Photos from the image-classification dataset "Dataset" in the GitHub repository ragavpn/WELD_DETECTION. Its 6 classes are: burn through, excess penetration, gas hole, lack of fusion, multiple pores, no anomaly.

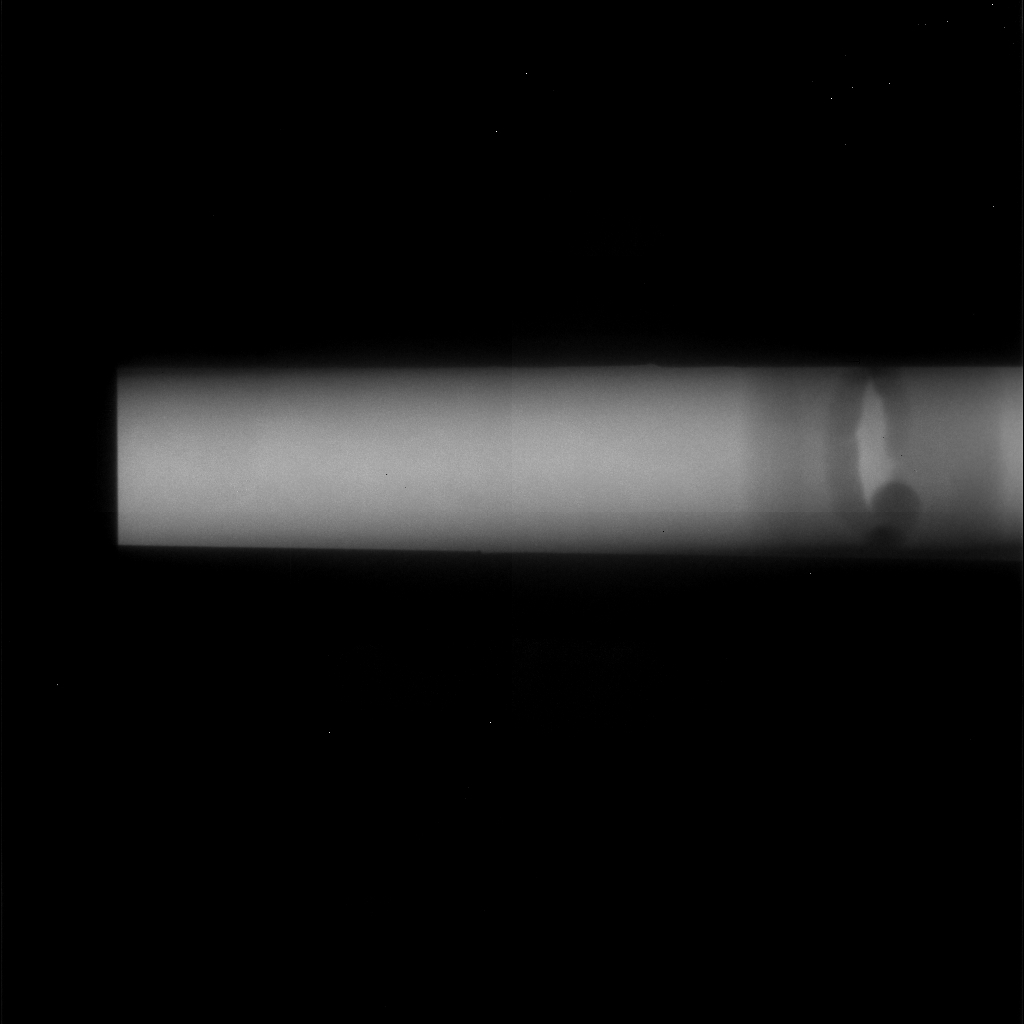
Label: excess penetration

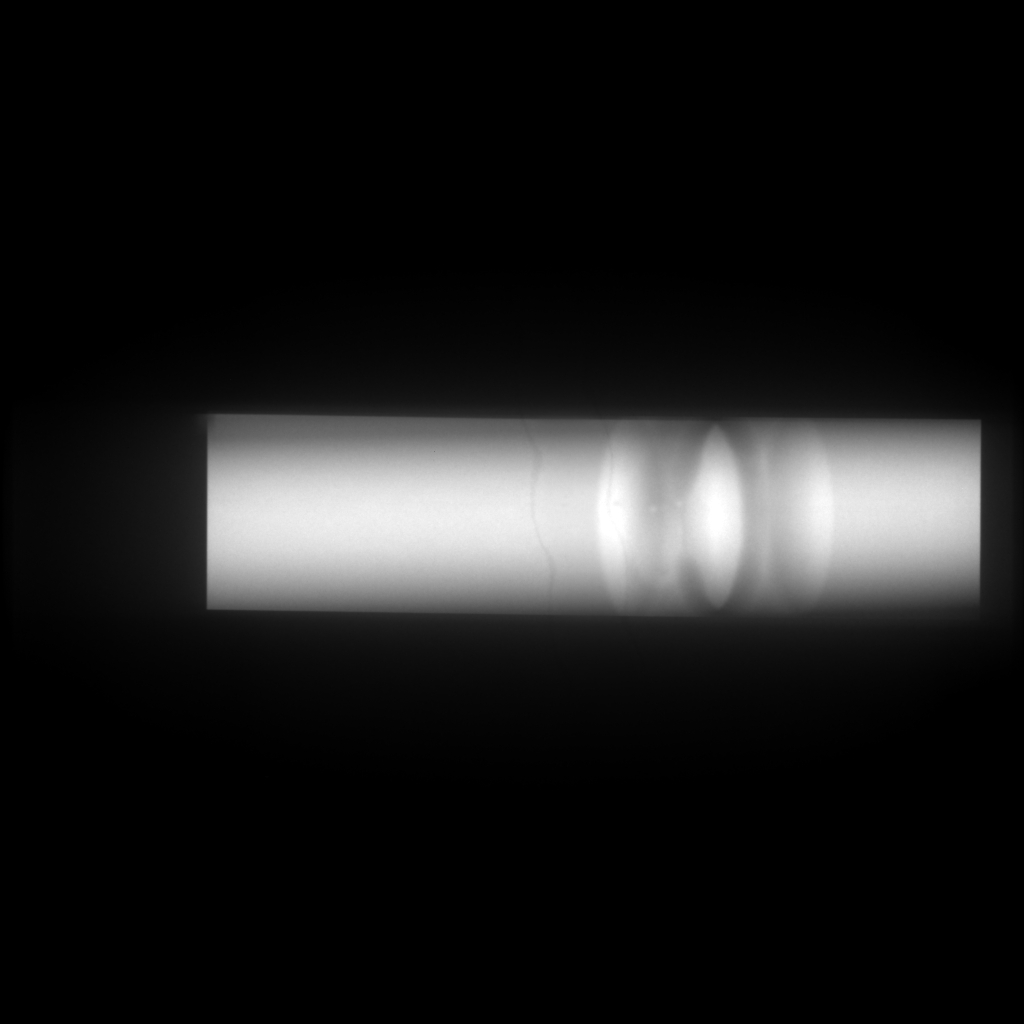
Label: multiple pores

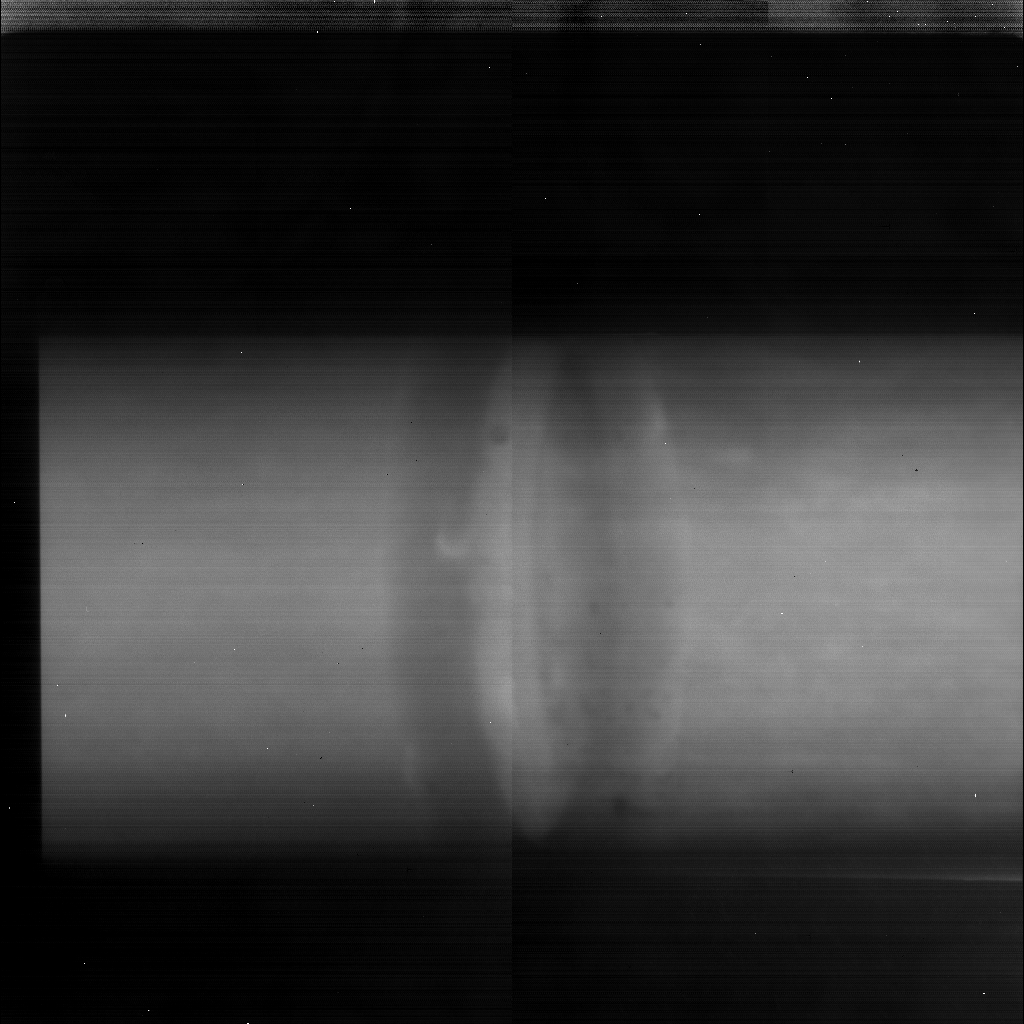
Label: lack of fusion

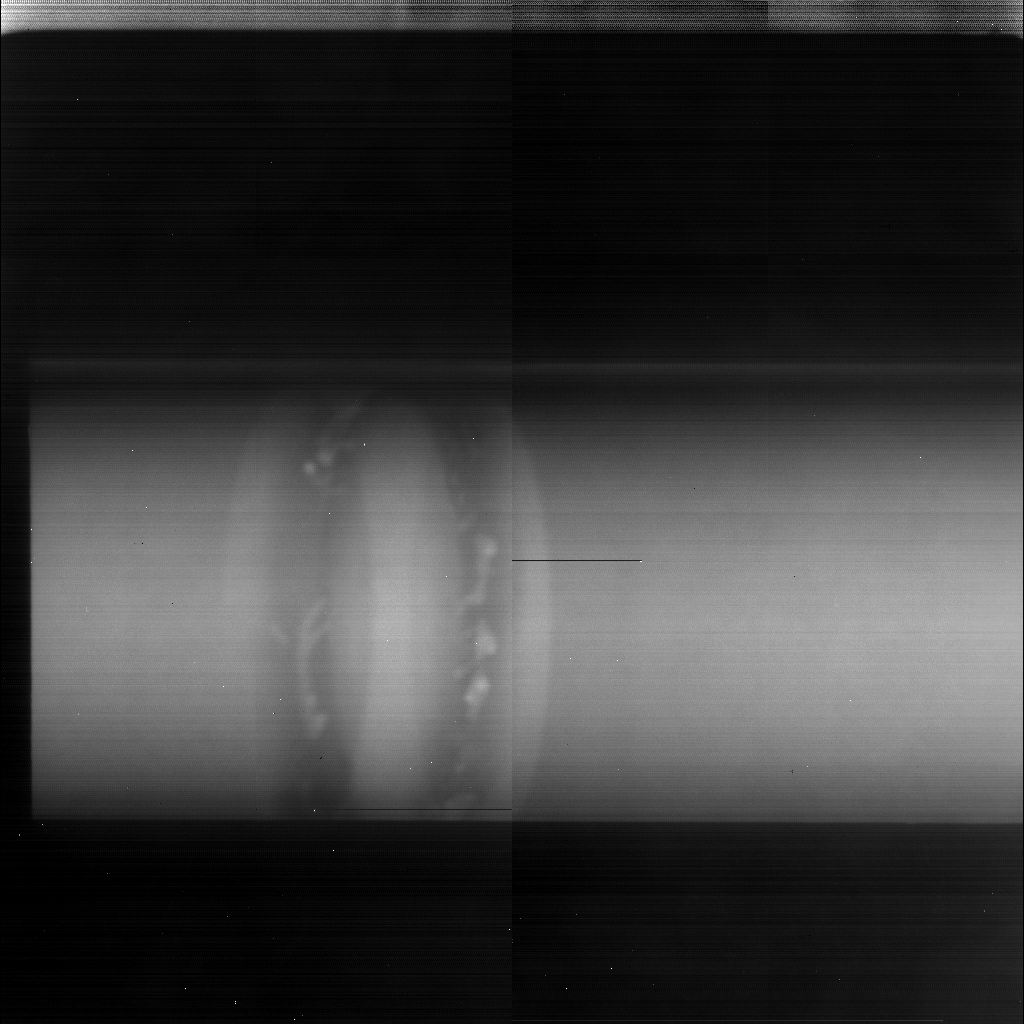
Label: lack of fusion

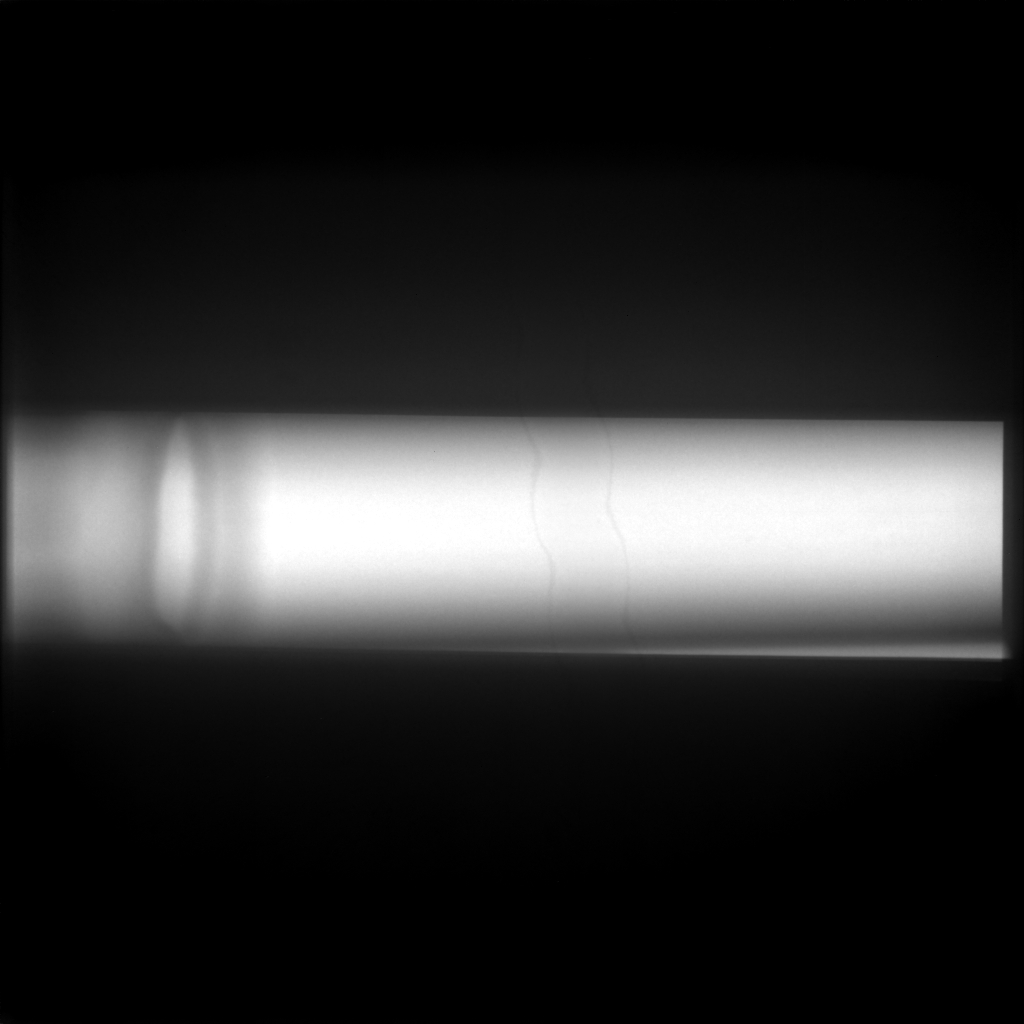
Label: no anomaly

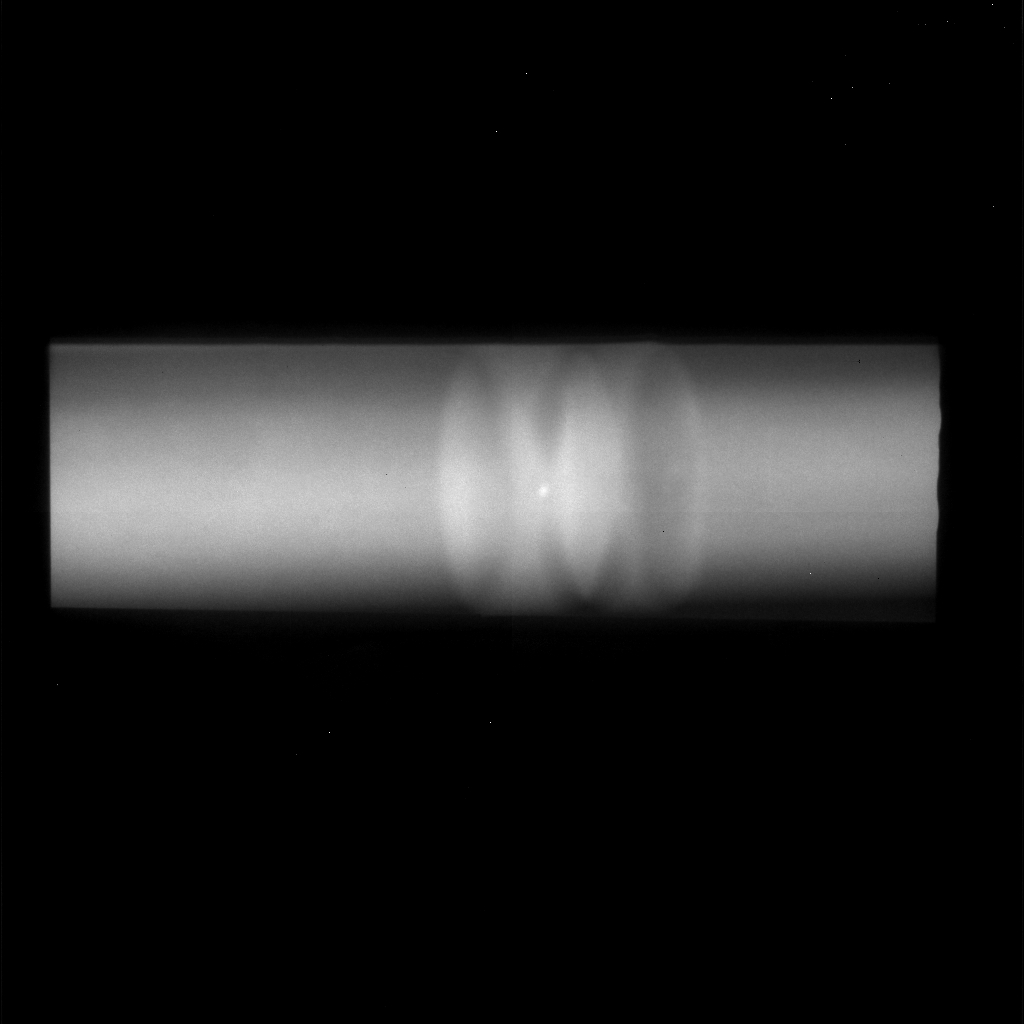
Label: gas hole
